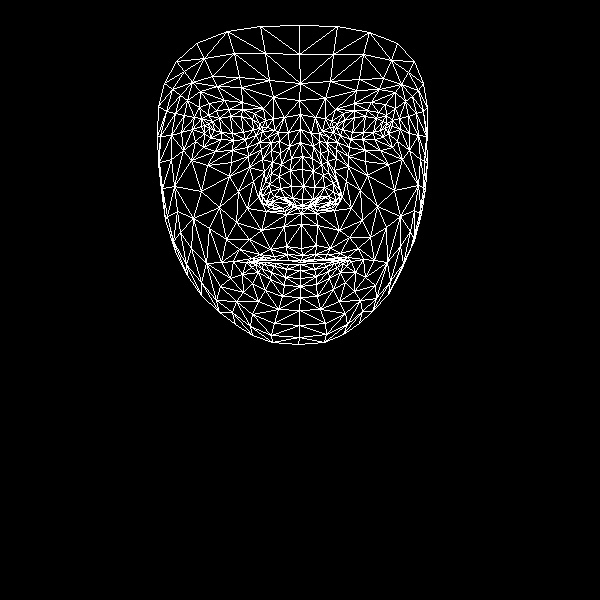

Source data for this figure (header and first rows):
, x, y
0, 301, 248
1, 302, 199
2, 301, 213
3, 291, 158
4, 303, 186
5, 302, 169
6, 300, 129
7, 209, 128
8, 299, 100
9, 300, 83
10, 299, 25
11, 302, 255
12, 301, 260
13, 300, 262
14, 300, 264
15, 300, 270
16, 300, 278
17, 300, 286
18, 300, 297
19, 302, 205
20, 291, 204
21, 164, 83
22, 245, 139
23, 233, 140
24, 221, 139
25, 204, 133
26, 256, 135
27, 229, 109
28, 242, 109
29, 216, 110
30, 208, 115
31, 195, 141
32, 252, 314
33, 204, 125
34, 160, 136
35, 181, 132
36, 238, 191
37, 286, 246
38, 288, 260
39, 270, 249
40, 259, 254
41, 276, 260
42, 267, 260
43, 242, 274
44, 292, 198
45, 291, 186
46, 187, 100
47, 262, 159
48, 262, 196
49, 261, 190
50, 201, 191
51, 290, 170
52, 217, 86
53, 200, 91
54, 176, 61
55, 273, 97
56, 254, 113
57, 233, 261
58, 175, 251
59, 271, 204
... 408 more rows
